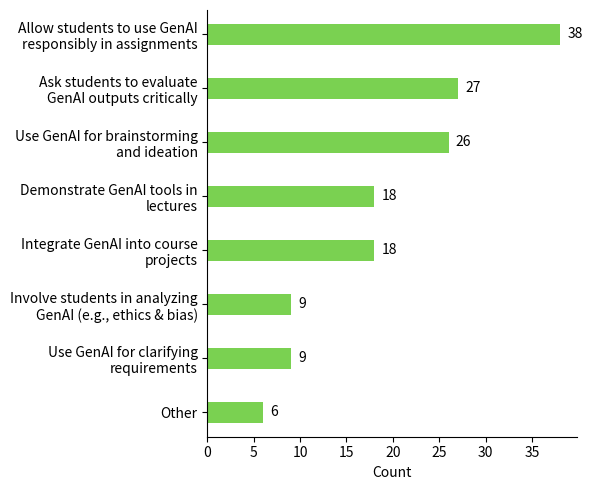

This chart was generated by the following Python code: (Note: this script raises an exception after producing the figure.)
import pandas as pd
import matplotlib.pyplot as plt
import matplotlib.cm as cm
from textwrap import wrap

# ----- Original data -----
rows = [
    ("Allow students to use GenAI responsibly in assignments", 38),
    ("Ask students to evaluate GenAI outputs critically", 27),
    ("Use GenAI for brainstorming and ideation", 26),
    ("Integrate GenAI into course projects", 18),
    ("Demonstrate GenAI tools in lectures", 18),
    ("Use GenAI for clarifying requirements", 9),
    ("Involve students in analyzing GenAI (e.g., ethics & bias)", 9),
    ("Other", 6)
]

# Build DataFrame
df = pd.DataFrame(rows, columns=["Option", "Count"])

# Sort by count (descending)
df = df.sort_values("Count", ascending=True)

# Wrap labels at width=30
df["OptionWrapped"] = df["Option"].apply(lambda t: "\n".join(wrap(t, width=29)))
df = df.set_index("OptionWrapped")

# Single color for integrators
color = cm.viridis(0.8)

# Plot
fig, ax = plt.subplots(figsize=(6, 5))
df["Count"].plot(
    kind="barh",
    ax=ax,
    color=color,
    edgecolor="none",
    width=0.4
)

# Style
ax.spines['top'].set_visible(False)
ax.spines['right'].set_visible(False)
ax.set_ylabel("")
ax.set_xlabel("Count")
ax.grid(False)

# Add totals at the end of bars
for i, total in enumerate(df["Count"]):
    ax.text(total + 0.8, i, str(int(total)), va='center', ha='left', fontsize=10)

plt.tight_layout()

# Save high-resolution PNG
plt.savefig("../charts/in-ways-of-use.png", dpi=300, bbox_inches="tight")
plt.show()
